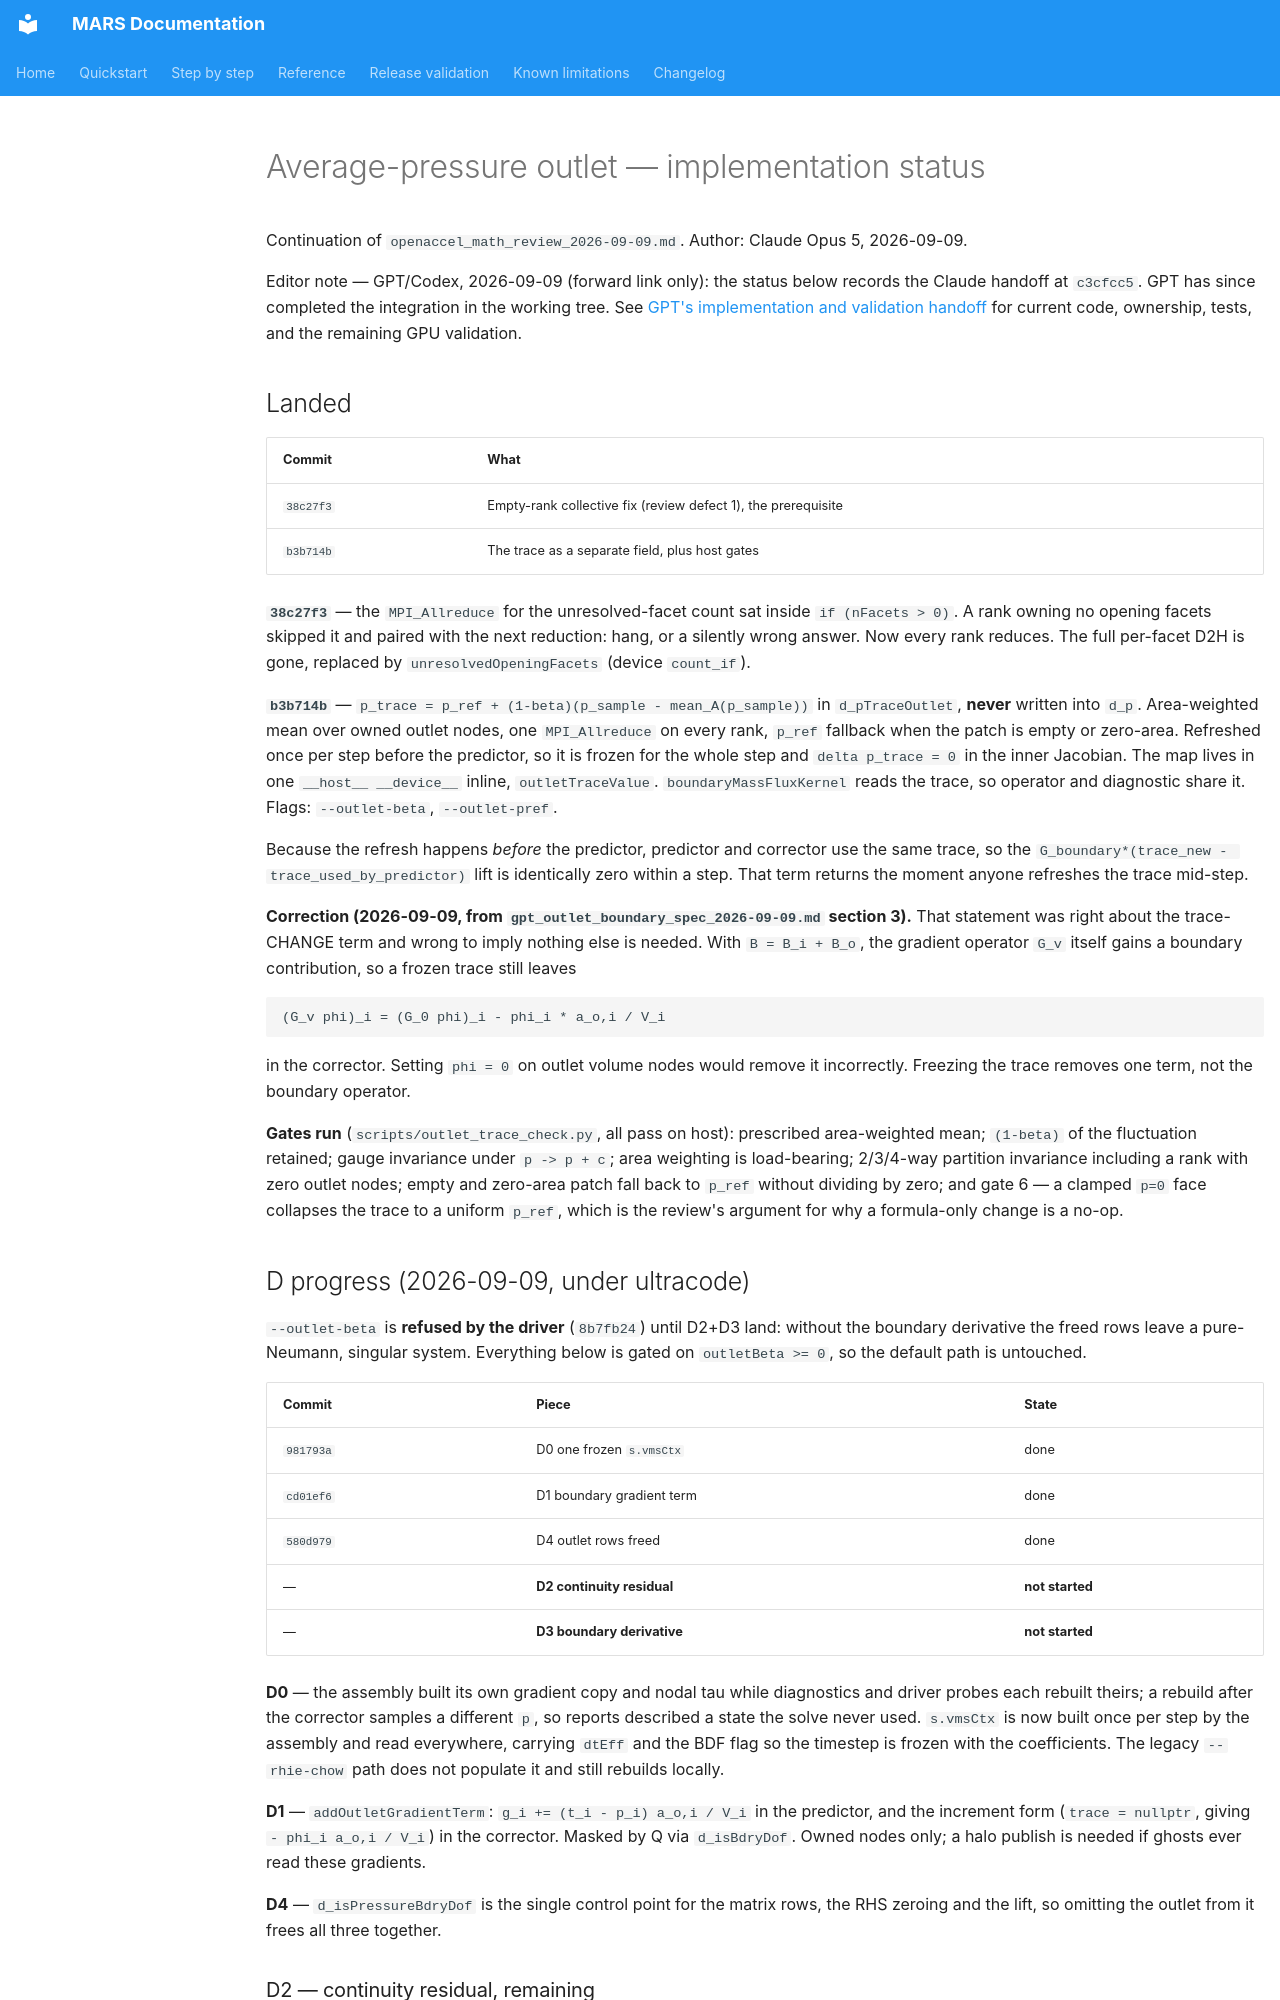

repository: dganellari/mars · page: design/outlet_trace_status/index.html · generator: mkdocs

# Average-pressure outlet — implementation status

Continuation of `openaccel_math_review_2026-09-09.md`. Author: Claude Opus 5, 2026-09-09.

Editor note — GPT/Codex, 2026-09-09 (forward link only): the status below records the
Claude handoff at `c3cfcc5`. GPT has since completed the integration in the working
tree. See [GPT's implementation and validation handoff](gpt_outlet_implementation_2026-09-09.md)
for current code, ownership, tests, and the remaining GPU validation.

## Landed

| Commit | What |
|---|---|
| `38c27f3` | Empty-rank collective fix (review defect 1), the prerequisite |
| `b3b714b` | The trace as a separate field, plus host gates |

**`38c27f3`** — the `MPI_Allreduce` for the unresolved-facet count sat inside `if (nFacets > 0)`.
A rank owning no opening facets skipped it and paired with the next reduction: hang, or a silently
wrong answer. Now every rank reduces. The full per-facet D2H is gone, replaced by
`unresolvedOpeningFacets` (device `count_if`).

**`b3b714b`** — `p_trace = p_ref + (1-beta)(p_sample - mean_A(p_sample))` in `d_pTraceOutlet`,
**never** written into `d_p`. Area-weighted mean over owned outlet nodes, one `MPI_Allreduce` on
every rank, `p_ref` fallback when the patch is empty or zero-area. Refreshed once per step before
the predictor, so it is frozen for the whole step and `delta p_trace = 0` in the inner Jacobian.
The map lives in one `__host__ __device__` inline, `outletTraceValue`. `boundaryMassFluxKernel`
reads the trace, so operator and diagnostic share it. Flags: `--outlet-beta`, `--outlet-pref`.

Because the refresh happens *before* the predictor, predictor and corrector use the same trace, so
the `G_boundary*(trace_new - trace_used_by_predictor)` lift is identically zero within a step. That
term returns the moment anyone refreshes the trace mid-step.

**Correction (2026-09-09, from `gpt_outlet_boundary_spec_2026-09-09.md` section 3).** That statement
was right about the trace-CHANGE term and wrong to imply nothing else is needed. With
`B = B_i + B_o`, the gradient operator `G_v` itself gains a boundary contribution, so a frozen
trace still leaves

    (G_v phi)_i = (G_0 phi)_i - phi_i * a_o,i / V_i

in the corrector. Setting `phi = 0` on outlet volume nodes would remove it incorrectly. Freezing
the trace removes one term, not the boundary operator.

**Gates run** (`scripts/outlet_trace_check.py`, all pass on host):
prescribed area-weighted mean; `(1-beta)` of the fluctuation retained; gauge invariance under
`p -> p + c`; area weighting is load-bearing; 2/3/4-way partition invariance including a rank with
zero outlet nodes; empty and zero-area patch fall back to `p_ref` without dividing by zero; and
gate 6 — a clamped `p=0` face collapses the trace to a uniform `p_ref`, which is the review's
argument for why a formula-only change is a no-op.

## D progress (2026-09-09, under ultracode)

`--outlet-beta` is **refused by the driver** (`8b7fb24`) until D2+D3 land: without the boundary
derivative the freed rows leave a pure-Neumann, singular system. Everything below is gated on
`outletBeta >= 0`, so the default path is untouched.

| Commit | Piece | State |
|---|---|---|
| `981793a` | D0 one frozen `s.vmsCtx` | done |
| `cd01ef6` | D1 boundary gradient term | done |
| `580d979` | D4 outlet rows freed | done |
| — | **D2 continuity residual** | **not started** |
| — | **D3 boundary derivative** | **not started** |

**D0** — the assembly built its own gradient copy and nodal tau while diagnostics and driver probes
each rebuilt theirs; a rebuild after the corrector samples a different `p`, so reports described a
state the solve never used. `s.vmsCtx` is now built once per step by the assembly and read
everywhere, carrying `dtEff` and the BDF flag so the timestep is frozen with the coefficients.
The legacy `--rhie-chow` path does not populate it and still rebuilds locally.

**D1** — `addOutletGradientTerm`: `g_i += (t_i - p_i) a_o,i / V_i` in the predictor, and the
increment form (`trace = nullptr`, giving `- phi_i a_o,i / V_i`) in the corrector. Masked by Q via
`d_isBdryDof`. Owned nodes only; a halo publish is needed if ghosts ever read these gradients.

**D4** — `d_isPressureBdryDof` is the single control point for the matrix rows, the RHS zeroing and
the lift, so omitting the outlet from it frees all three together.
